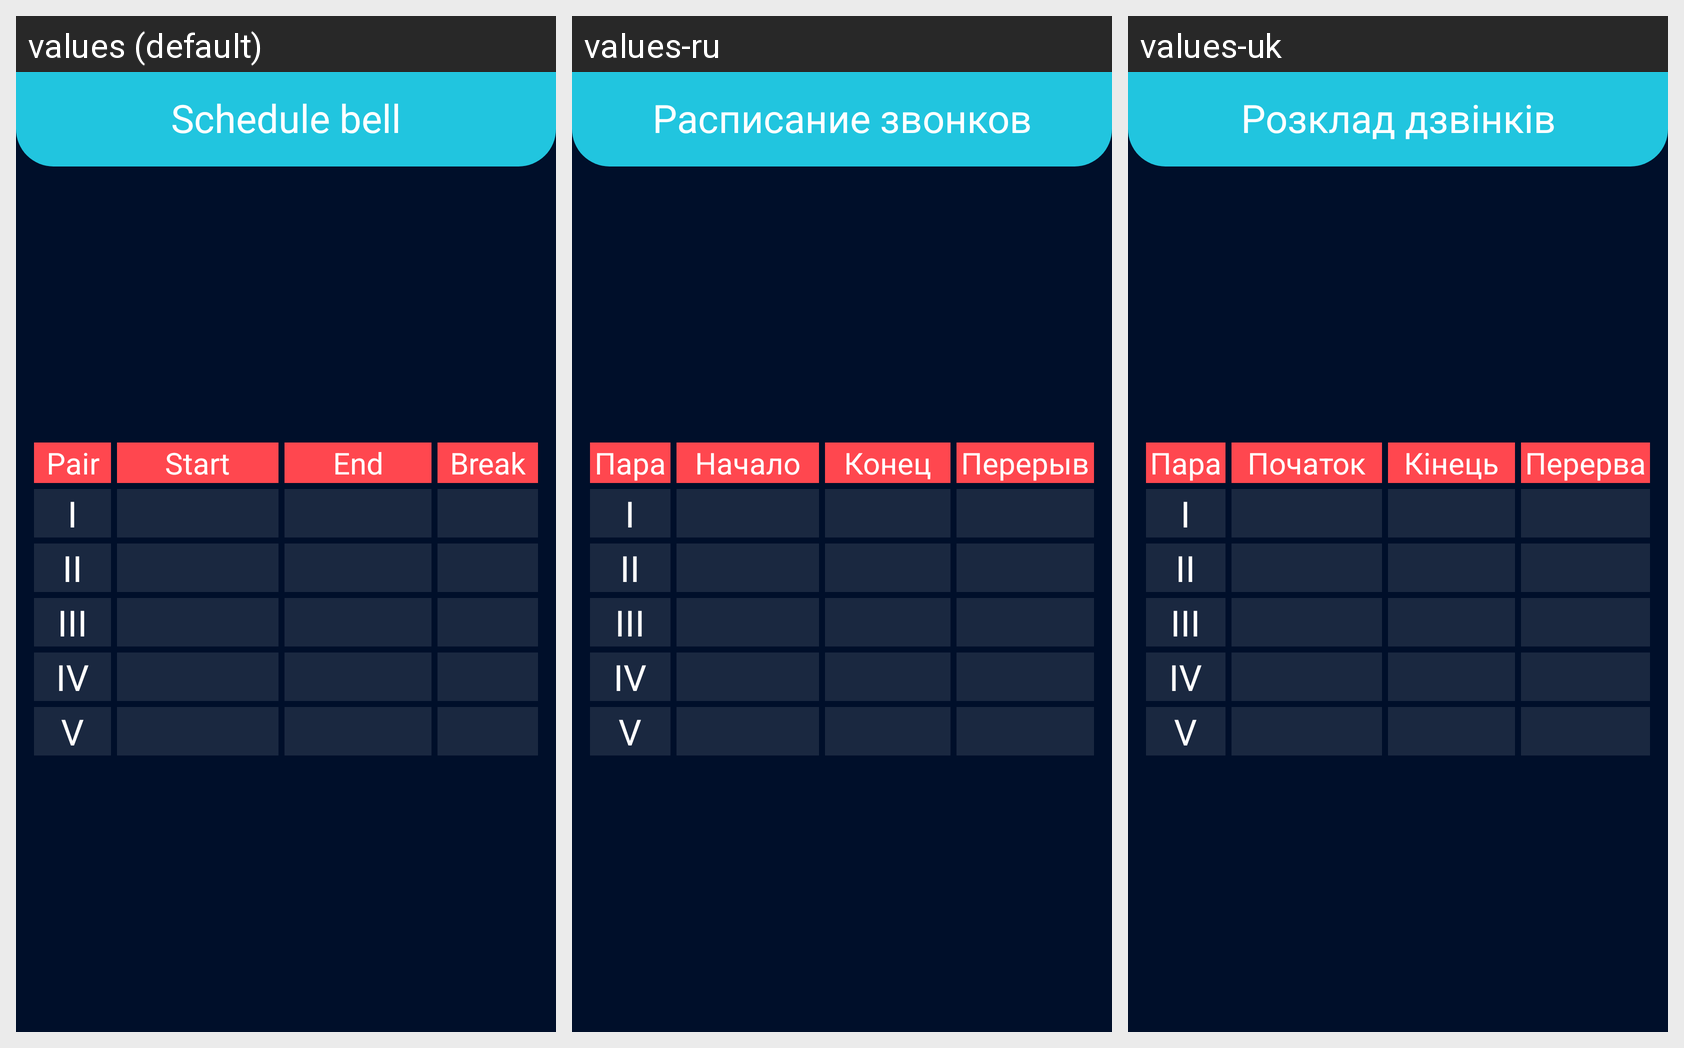

The Android screen above is rendered under several locales of the same app. Produce the string resources it draws, with the default and per-locale values.
Android screen res/layout/fragment_schedule_bell.xml rendered under 3 locales, left to right: values (default), values-ru, values-uk. Device: Nexus 5 (rendered at 1080×1920; each locale shown at half size, 540×960, under a caption strip naming it); theme AppTheme.
Strings drawn on this screen, with the default value and each locale's value (text and hints the layout hard-codes, and strings that could not be matched under every locale, appear in the picture but are not listed):

schedule_bell
  values: Schedule bell
  values-ru: Расписание звонков
  values-uk: Розклад дзвінків

pair
  values: Pair
  values-ru: Пара
  values-uk: Пара

start_lesson
  values: Start
  values-ru: Начало
  values-uk: Початок

end_lesson
  values: End
  values-ru: Конец
  values-uk: Кінець

schedule_break
  values: Break
  values-ru: Перерыв
  values-uk: Перерва
